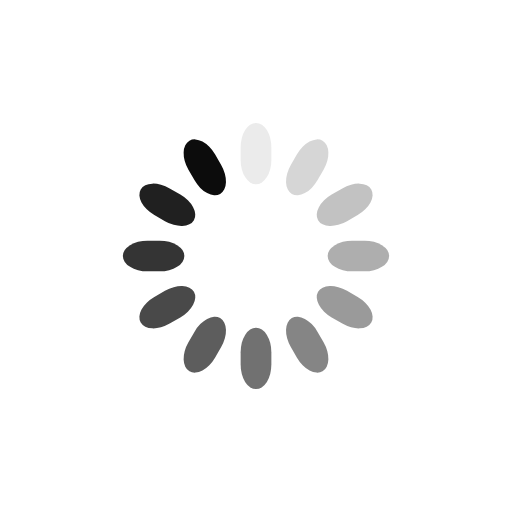
t = 0.00 s
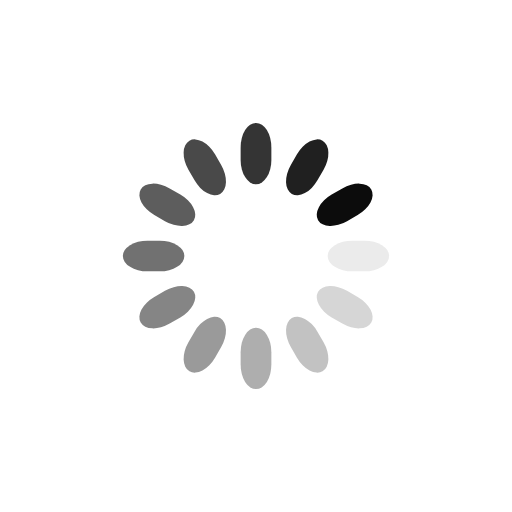
t = 0.25 s
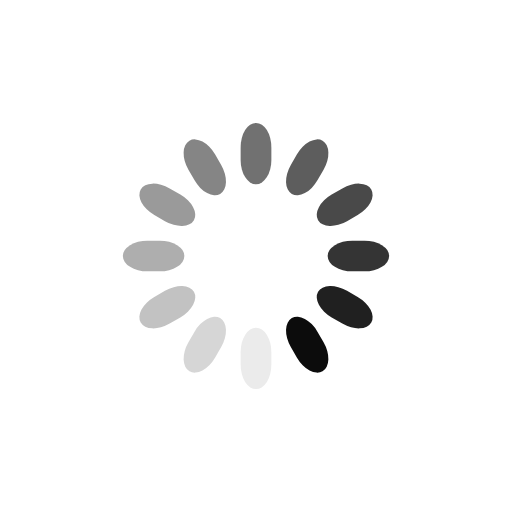
t = 0.50 s
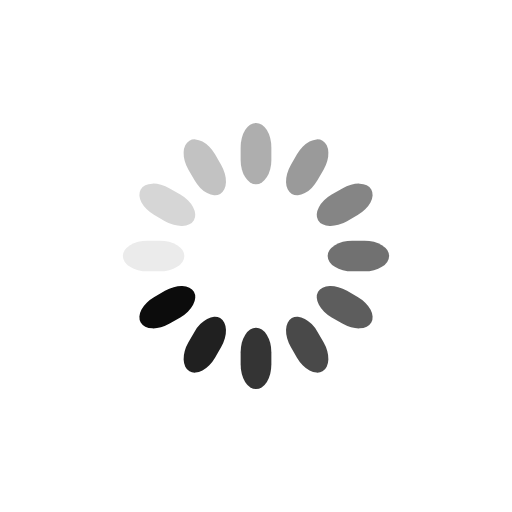
t = 0.75 s

The animated SVG that drew these frames (rendered in a browser with its animation timeline set to each time). Animation: 12 SMIL elements (animate=12); one cycle of 1.00 s, repeats indefinitely.

<svg class="lds-spinner" width="200px"  height="200px"  xmlns="http://www.w3.org/2000/svg" xmlns:xlink="http://www.w3.org/1999/xlink" viewBox="0 0 100 100" preserveAspectRatio="xMidYMid" style="background: none;"><g transform="rotate(0 50 50)">
  <rect x="47" y="24" rx="9.4" ry="4.8" width="6" height="12" fill="#0c0c0c">
    <animate attributeName="opacity" values="1;0" times="0;1" dur="1s" begin="-0.9166666666666666s" repeatCount="indefinite"></animate>
  </rect>
</g><g transform="rotate(30 50 50)">
  <rect x="47" y="24" rx="9.4" ry="4.8" width="6" height="12" fill="#0c0c0c">
    <animate attributeName="opacity" values="1;0" times="0;1" dur="1s" begin="-0.8333333333333334s" repeatCount="indefinite"></animate>
  </rect>
</g><g transform="rotate(60 50 50)">
  <rect x="47" y="24" rx="9.4" ry="4.8" width="6" height="12" fill="#0c0c0c">
    <animate attributeName="opacity" values="1;0" times="0;1" dur="1s" begin="-0.75s" repeatCount="indefinite"></animate>
  </rect>
</g><g transform="rotate(90 50 50)">
  <rect x="47" y="24" rx="9.4" ry="4.8" width="6" height="12" fill="#0c0c0c">
    <animate attributeName="opacity" values="1;0" times="0;1" dur="1s" begin="-0.6666666666666666s" repeatCount="indefinite"></animate>
  </rect>
</g><g transform="rotate(120 50 50)">
  <rect x="47" y="24" rx="9.4" ry="4.8" width="6" height="12" fill="#0c0c0c">
    <animate attributeName="opacity" values="1;0" times="0;1" dur="1s" begin="-0.5833333333333334s" repeatCount="indefinite"></animate>
  </rect>
</g><g transform="rotate(150 50 50)">
  <rect x="47" y="24" rx="9.4" ry="4.8" width="6" height="12" fill="#0c0c0c">
    <animate attributeName="opacity" values="1;0" times="0;1" dur="1s" begin="-0.5s" repeatCount="indefinite"></animate>
  </rect>
</g><g transform="rotate(180 50 50)">
  <rect x="47" y="24" rx="9.4" ry="4.8" width="6" height="12" fill="#0c0c0c">
    <animate attributeName="opacity" values="1;0" times="0;1" dur="1s" begin="-0.4166666666666667s" repeatCount="indefinite"></animate>
  </rect>
</g><g transform="rotate(210 50 50)">
  <rect x="47" y="24" rx="9.4" ry="4.8" width="6" height="12" fill="#0c0c0c">
    <animate attributeName="opacity" values="1;0" times="0;1" dur="1s" begin="-0.3333333333333333s" repeatCount="indefinite"></animate>
  </rect>
</g><g transform="rotate(240 50 50)">
  <rect x="47" y="24" rx="9.4" ry="4.8" width="6" height="12" fill="#0c0c0c">
    <animate attributeName="opacity" values="1;0" times="0;1" dur="1s" begin="-0.25s" repeatCount="indefinite"></animate>
  </rect>
</g><g transform="rotate(270 50 50)">
  <rect x="47" y="24" rx="9.4" ry="4.8" width="6" height="12" fill="#0c0c0c">
    <animate attributeName="opacity" values="1;0" times="0;1" dur="1s" begin="-0.16666666666666666s" repeatCount="indefinite"></animate>
  </rect>
</g><g transform="rotate(300 50 50)">
  <rect x="47" y="24" rx="9.4" ry="4.8" width="6" height="12" fill="#0c0c0c">
    <animate attributeName="opacity" values="1;0" times="0;1" dur="1s" begin="-0.08333333333333333s" repeatCount="indefinite"></animate>
  </rect>
</g><g transform="rotate(330 50 50)">
  <rect x="47" y="24" rx="9.4" ry="4.8" width="6" height="12" fill="#0c0c0c">
    <animate attributeName="opacity" values="1;0" times="0;1" dur="1s" begin="0s" repeatCount="indefinite"></animate>
  </rect>
</g></svg>
